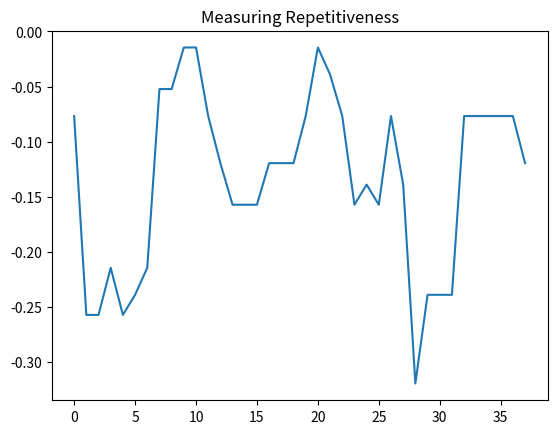

The script that saved this image:
from matplotlib import pyplot as pyp


def calcRelativeEntropy(seq, resCodes):
    """
    Calculate a relative entropy value for the residues in a
    sequence compared to a uniform null hypothesis
    :param seq:
    :param resCodes:
    :return:
    """
    from math import log
    N = float(len(seq))
    base = 1.0 / len(resCodes)
    prop = {}

    for r in resCodes:
        prop[r] = 0
    for r in seq:
        prop[r] += 1

    for r in resCodes:
        prop[r] /= N

    H = 0
    for r in resCodes:
        if prop[r] != 0.0:
            h = prop[r] * log(prop[r] / base, 2.0)
            H += h

    H /= log(base, 2.0)

    return H


def relativeEntropySearch(seq, winSize, isProtein=False):
    """
    Scan a sequence for repetitiveness by calculating relative
    information entropy
    :param seq:
    :param winSize:
    :param isProtein:
    :return:
    """
    lenSeq = len(seq)
    scores = [0.0] * lenSeq

    extraSeq = seq[:winSize]
    seq += extraSeq

    if isProtein:
        resCodes = "ACDEFGHIKLMNPQRSTVWY"
    else:
        resCodes = "GCAT"

    for i in range(lenSeq):
        subSeq = seq[i: i + winSize]
        scores[i] = calcRelativeEntropy(subSeq, resCodes)

    return scores


seq = "AGCTCGCTCGCTGCGTATAAAATCGCATCGCGCGCAGC"

scores = relativeEntropySearch(seq, 10)

print(scores)
pyp.title("Measuring Repetitiveness")
pyp.plot(scores)
pyp.show()
